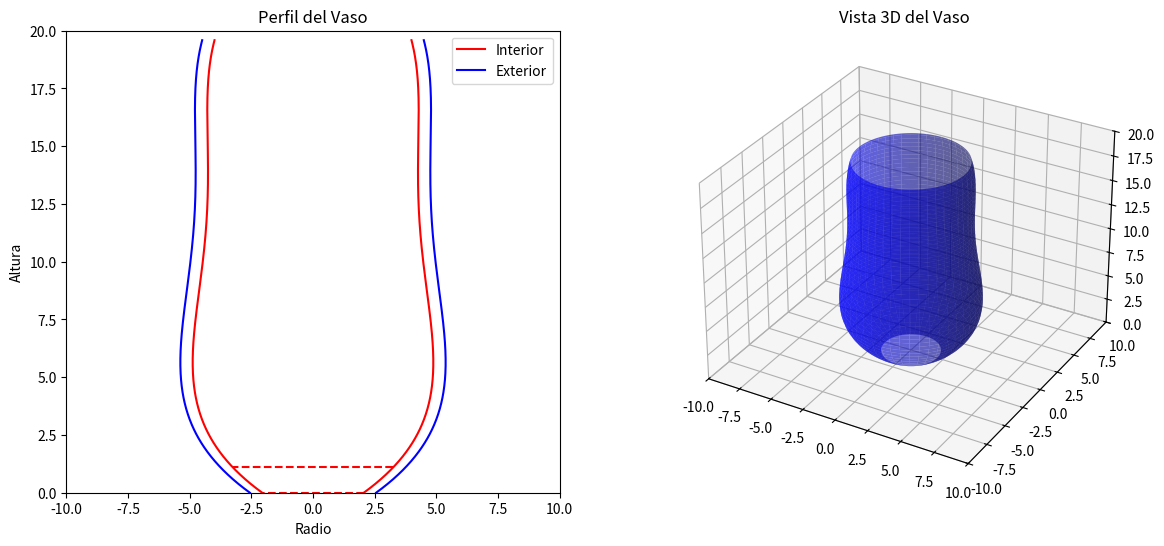

The script that saved this image:
import matplotlib.pyplot as plt
import numpy as np

n = 501  # Número de puntos y dominio
x1 = np.linspace(0, 19.59, n)  # Altura del vaso

def perfil_externo(x):
    return 0.00025 * x**4 - 0.012 * x**3 + 0.2 * x**2 - 1.291 * x - 2.06

y1 = perfil_externo(x1)  # Perfil exterior

grosor_lateral = 0.5
base_grosor = 1.1

# Perfil interno
x2 = x1[x1 >= base_grosor]
y2 = perfil_externo(x2) - grosor_lateral

y2[y2 < 0] = 0  # Evitar radios negativos

# Configuración de la gráfica
fig = plt.figure(figsize=(14, 6))
ax1 = fig.add_subplot(121)
ax2 = fig.add_subplot(122, projection='3d')

# Dibujar el perfil 2D del vaso
ax1.plot(y1, x1, color='r', label="Interior")
ax1.plot(-y1, x1, color='r')

# Grosor en la base
ax1.hlines(base_grosor, -perfil_externo(base_grosor), perfil_externo(base_grosor), color='r', linestyle='--')
ax1.hlines(0, -perfil_externo(0), perfil_externo(0), color='r', linestyle='--')

# Eliminar la línea vertical y crear una línea paralela e idéntica a la línea roja original con un grosor de 0.3
ax1.plot(perfil_externo(x1) - grosor_lateral, x1, color='b',label="Exterior",)
ax1.plot(-(perfil_externo(x1) - grosor_lateral), x1, color='b')

ax1.set_xlim([-10, 10])
ax1.set_ylim([0, 20])
ax1.set_title("Perfil del Vaso")
ax1.set_xlabel("Radio")
ax1.set_ylabel("Altura")
ax1.legend()

# Vector de rotación para el 3D
t = np.linspace(0, np.pi * 2, n)
xn = np.outer(y1, np.sin(t))
yn = np.outer(y1, np.cos(t))
zn = np.zeros_like(yn)
for i in range(len(x1)):
    zn[i:i+1, :] = np.full_like(zn[0, :], x1[i])
ax2.plot_surface(yn, xn, zn, color='b', alpha=0.6)
ax2.set_xlim([-10, 10])
ax2.set_ylim([-10, 10])
ax2.set_zlim([0, 20])
ax2.set_title("Vista 3D del Vaso")

plt.show()